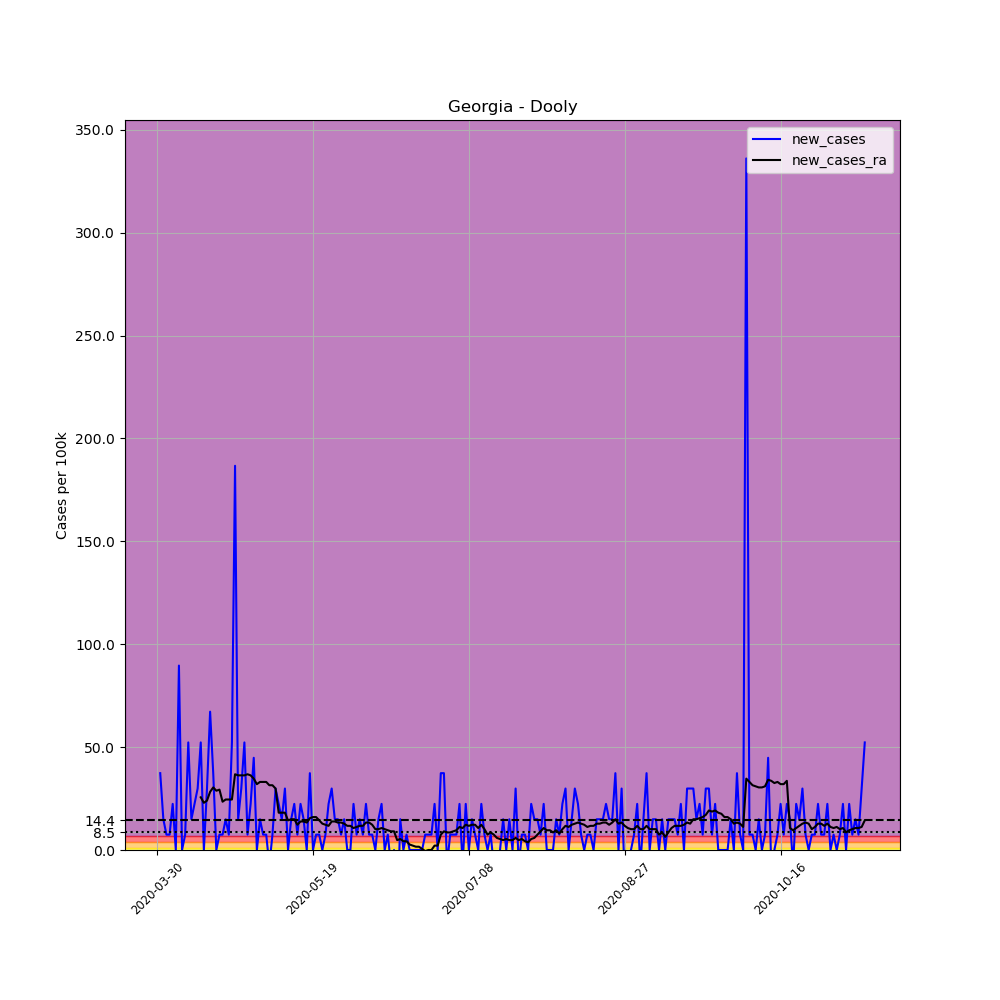

The data file committed next to this chart (first rows):
, date, county, state, fips, cases, deaths, COUNTY, STNAME, CTYNAME, POPESTIMATE2019, per_100k, new_cases, new_cases_ra
466439, 2020-03-30, Dooly, Georgia, 13093, 3, 0, 93, Georgia, Dooly, 13390, 22.4, , 
466440, 2020-03-31, Dooly, Georgia, 13093, 8, 0, 93, Georgia, Dooly, 13390, 59.75, 37.34, 
466441, 2020-04-01, Dooly, Georgia, 13093, 10, 0, 93, Georgia, Dooly, 13390, 74.68, 14.94, 
466442, 2020-04-02, Dooly, Georgia, 13093, 11, 0, 93, Georgia, Dooly, 13390, 82.15, 7.468, 
466443, 2020-04-03, Dooly, Georgia, 13093, 12, 0, 93, Georgia, Dooly, 13390, 89.62, 7.468, 
466444, 2020-04-04, Dooly, Georgia, 13093, 15, 1, 93, Georgia, Dooly, 13390, 112, 22.4, 
466445, 2020-04-05, Dooly, Georgia, 13093, 15, 1, 93, Georgia, Dooly, 13390, 112, 0.0, 
466446, 2020-04-06, Dooly, Georgia, 13093, 27, 1, 93, Georgia, Dooly, 13390, 201.6, 89.62, 
466447, 2020-04-07, Dooly, Georgia, 13093, 27, 1, 93, Georgia, Dooly, 13390, 201.6, 0.0, 
466448, 2020-04-08, Dooly, Georgia, 13093, 28, 1, 93, Georgia, Dooly, 13390, 209.1, 7.468, 
466449, 2020-04-09, Dooly, Georgia, 13093, 35, 1, 93, Georgia, Dooly, 13390, 261.4, 52.28, 
466450, 2020-04-10, Dooly, Georgia, 13093, 37, 1, 93, Georgia, Dooly, 13390, 276.3, 14.94, 
466451, 2020-04-11, Dooly, Georgia, 13093, 40, 1, 93, Georgia, Dooly, 13390, 298.7, 22.4, 
466452, 2020-04-12, Dooly, Georgia, 13093, 44, 2, 93, Georgia, Dooly, 13390, 328.6, 29.87, 
466453, 2020-04-13, Dooly, Georgia, 13093, 51, 2, 93, Georgia, Dooly, 13390, 380.9, 52.28, 25.61
466454, 2020-04-14, Dooly, Georgia, 13093, 51, 2, 93, Georgia, Dooly, 13390, 380.9, 0.0, 22.94
466455, 2020-04-15, Dooly, Georgia, 13093, 55, 4, 93, Georgia, Dooly, 13390, 410.8, 29.87, 24.01
466456, 2020-04-16, Dooly, Georgia, 13093, 64, 4, 93, Georgia, Dooly, 13390, 478, 67.21, 28.27
466457, 2020-04-17, Dooly, Georgia, 13093, 69, 4, 93, Georgia, Dooly, 13390, 515.3, 37.34, 30.41
466458, 2020-04-18, Dooly, Georgia, 13093, 69, 4, 93, Georgia, Dooly, 13390, 515.3, 0.0, 28.81
466459, 2020-04-19, Dooly, Georgia, 13093, 70, 5, 93, Georgia, Dooly, 13390, 522.8, 7.468, 29.34
466460, 2020-04-20, Dooly, Georgia, 13093, 71, 5, 93, Georgia, Dooly, 13390, 530.2, 7.468, 23.47
466461, 2020-04-21, Dooly, Georgia, 13093, 73, 6, 93, Georgia, Dooly, 13390, 545.2, 14.94, 24.54
466462, 2020-04-22, Dooly, Georgia, 13093, 74, 6, 93, Georgia, Dooly, 13390, 552.7, 7.468, 24.54
466463, 2020-04-23, Dooly, Georgia, 13093, 81, 7, 93, Georgia, Dooly, 13390, 604.9, 52.28, 24.54
466464, 2020-04-24, Dooly, Georgia, 13093, 106, 7, 93, Georgia, Dooly, 13390, 791.6, 186.7, 36.81
466465, 2020-04-25, Dooly, Georgia, 13093, 108, 7, 93, Georgia, Dooly, 13390, 806.6, 14.94, 36.27
466466, 2020-04-26, Dooly, Georgia, 13093, 112, 7, 93, Georgia, Dooly, 13390, 836.4, 29.87, 36.27
466467, 2020-04-27, Dooly, Georgia, 13093, 119, 8, 93, Georgia, Dooly, 13390, 888.7, 52.28, 36.27
466468, 2020-04-28, Dooly, Georgia, 13093, 120, 8, 93, Georgia, Dooly, 13390, 896.2, 7.468, 36.81
466469, 2020-04-29, Dooly, Georgia, 13093, 123, 9, 93, Georgia, Dooly, 13390, 918.6, 22.4, 36.27
466470, 2020-04-30, Dooly, Georgia, 13093, 129, 9, 93, Georgia, Dooly, 13390, 963.4, 44.81, 34.67
466471, 2020-05-01, Dooly, Georgia, 13093, 129, 9, 93, Georgia, Dooly, 13390, 963.4, 0.0, 32.01
466472, 2020-05-02, Dooly, Georgia, 13093, 131, 9, 93, Georgia, Dooly, 13390, 978.3, 14.94, 33.07
466473, 2020-05-03, Dooly, Georgia, 13093, 132, 9, 93, Georgia, Dooly, 13390, 985.8, 7.468, 33.07
466474, 2020-05-04, Dooly, Georgia, 13093, 133, 12, 93, Georgia, Dooly, 13390, 993.3, 7.468, 33.07
466475, 2020-05-05, Dooly, Georgia, 13093, 132, 11, 93, Georgia, Dooly, 13390, 985.8, -7.468, 31.47
466476, 2020-05-06, Dooly, Georgia, 13093, 133, 11, 93, Georgia, Dooly, 13390, 993.3, 7.468, 31.47
466477, 2020-05-07, Dooly, Georgia, 13093, 137, 12, 93, Georgia, Dooly, 13390, 1023, 29.87, 29.87
466478, 2020-05-08, Dooly, Georgia, 13093, 140, 12, 93, Georgia, Dooly, 13390, 1046, 22.4, 18.14
466479, 2020-05-09, Dooly, Georgia, 13093, 142, 12, 93, Georgia, Dooly, 13390, 1060, 14.94, 18.14
466480, 2020-05-10, Dooly, Georgia, 13093, 146, 12, 93, Georgia, Dooly, 13390, 1090, 29.87, 18.14
466481, 2020-05-11, Dooly, Georgia, 13093, 146, 12, 93, Georgia, Dooly, 13390, 1090, 0.0, 14.4
466482, 2020-05-12, Dooly, Georgia, 13093, 148, 12, 93, Georgia, Dooly, 13390, 1105, 14.94, 14.94
466483, 2020-05-13, Dooly, Georgia, 13093, 151, 12, 93, Georgia, Dooly, 13390, 1128, 22.4, 14.94
466484, 2020-05-14, Dooly, Georgia, 13093, 152, 12, 93, Georgia, Dooly, 13390, 1135, 7.468, 12.27
466485, 2020-05-15, Dooly, Georgia, 13093, 155, 12, 93, Georgia, Dooly, 13390, 1158, 22.4, 13.87
466486, 2020-05-16, Dooly, Georgia, 13093, 157, 12, 93, Georgia, Dooly, 13390, 1173, 14.94, 13.87
466487, 2020-05-17, Dooly, Georgia, 13093, 157, 12, 93, Georgia, Dooly, 13390, 1173, 0.0, 13.34
466488, 2020-05-18, Dooly, Georgia, 13093, 162, 12, 93, Georgia, Dooly, 13390, 1210, 37.34, 15.47
466489, 2020-05-19, Dooly, Georgia, 13093, 162, 12, 93, Georgia, Dooly, 13390, 1210, 0.0, 16
466490, 2020-05-20, Dooly, Georgia, 13093, 163, 12, 93, Georgia, Dooly, 13390, 1217, 7.468, 16
466491, 2020-05-21, Dooly, Georgia, 13093, 164, 12, 93, Georgia, Dooly, 13390, 1225, 7.468, 14.4
466492, 2020-05-22, Dooly, Georgia, 13093, 164, 12, 93, Georgia, Dooly, 13390, 1225, 0.0, 12.8
466493, 2020-05-23, Dooly, Georgia, 13093, 165, 12, 93, Georgia, Dooly, 13390, 1232, 7.468, 12.27
466494, 2020-05-24, Dooly, Georgia, 13093, 168, 12, 93, Georgia, Dooly, 13390, 1255, 22.4, 11.74
466495, 2020-05-25, Dooly, Georgia, 13093, 172, 12, 93, Georgia, Dooly, 13390, 1285, 29.87, 13.87
466496, 2020-05-26, Dooly, Georgia, 13093, 174, 12, 93, Georgia, Dooly, 13390, 1299, 14.94, 13.87
466497, 2020-05-27, Dooly, Georgia, 13093, 176, 12, 93, Georgia, Dooly, 13390, 1314, 14.94, 13.34
466498, 2020-05-28, Dooly, Georgia, 13093, 177, 12, 93, Georgia, Dooly, 13390, 1322, 7.468, 13.34
... 168 more rows
